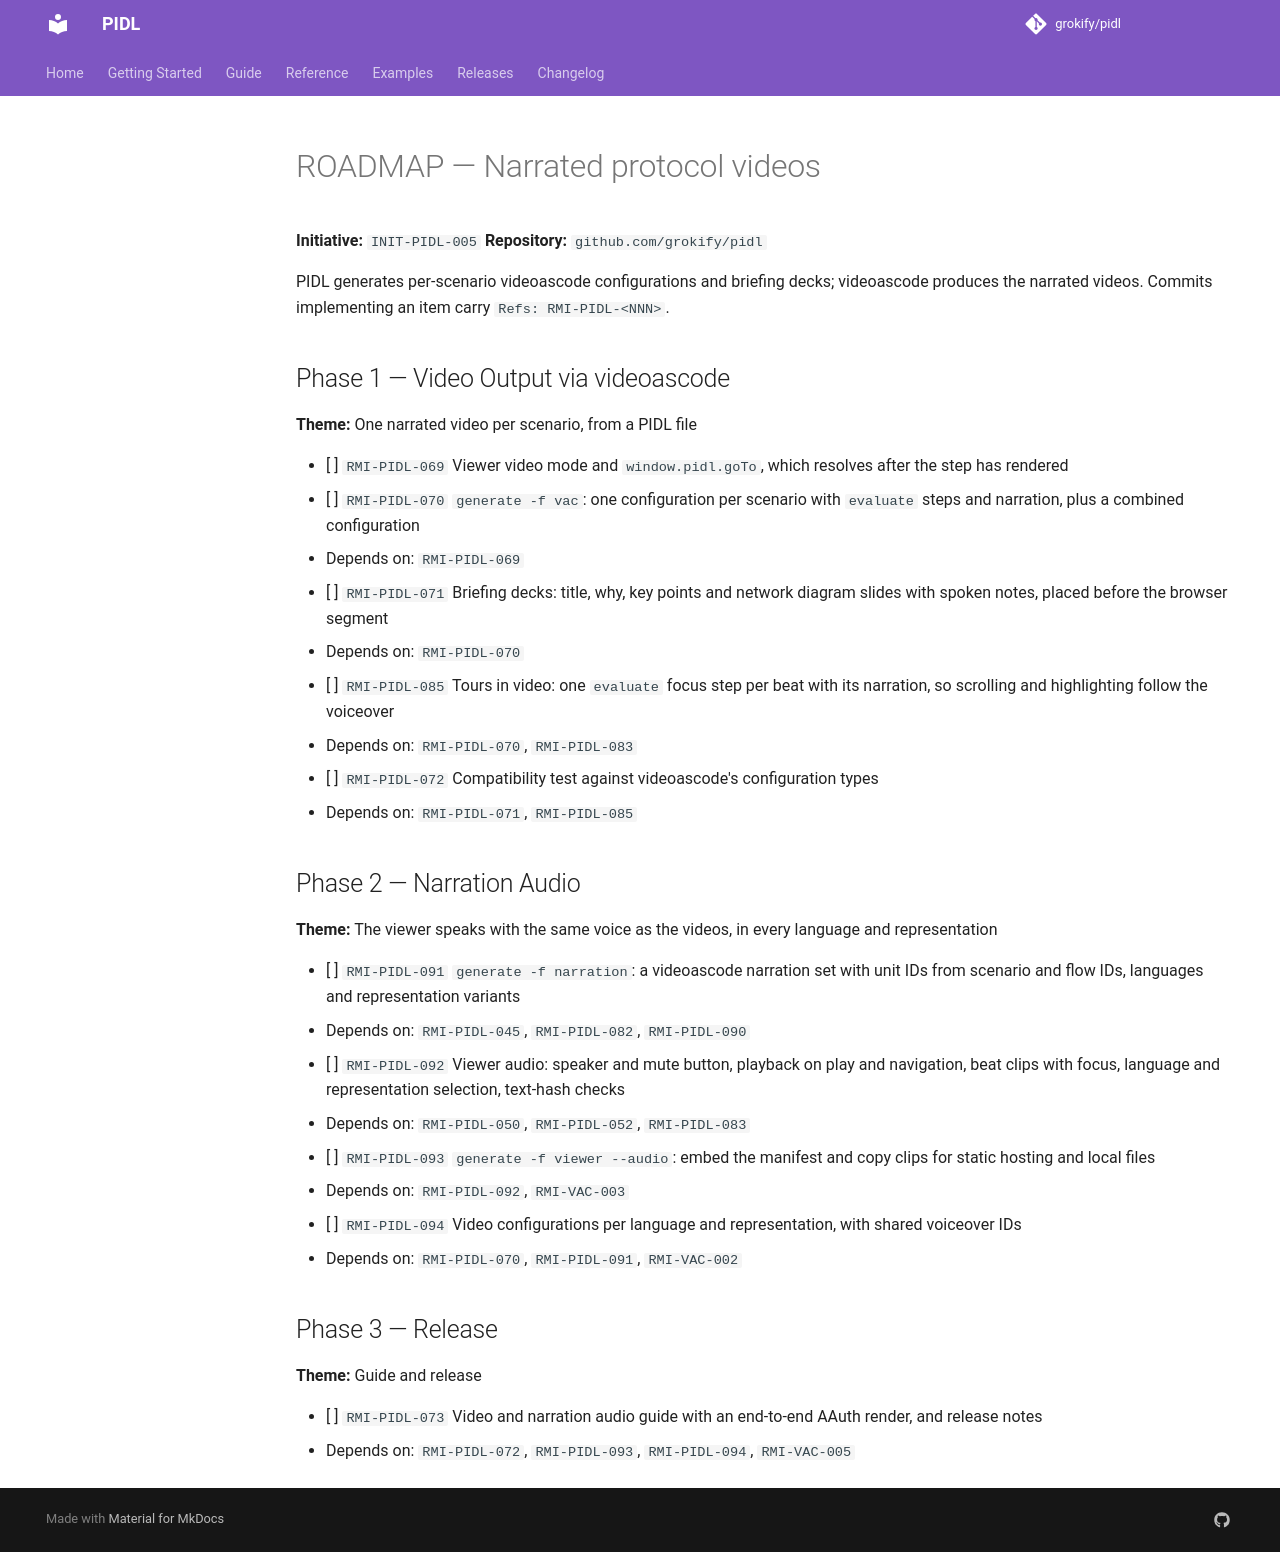

repository: grokify/pidl · page: specs/initiatives/INIT-PIDL-005/ROADMAP/index.html · generator: mkdocs

# ROADMAP — Narrated protocol videos

**Initiative:** `INIT-PIDL-005`
**Repository:** `github.com/grokify/pidl`

PIDL generates per-scenario videoascode configurations and briefing decks; videoascode produces the narrated videos. Commits implementing an item carry `Refs: RMI-PIDL-<NNN>`.

## Phase 1 — Video Output via videoascode

**Theme:** One narrated video per scenario, from a PIDL file

- [ ] `RMI-PIDL-069` Viewer video mode and `window.pidl.goTo`, which resolves after the step has rendered
- [ ] `RMI-PIDL-070` `generate -f vac`: one configuration per scenario with `evaluate` steps and narration, plus a combined configuration
  - Depends on: `RMI-PIDL-069`
- [ ] `RMI-PIDL-071` Briefing decks: title, why, key points and network diagram slides with spoken notes, placed before the browser segment
  - Depends on: `RMI-PIDL-070`
- [ ] `RMI-PIDL-085` Tours in video: one `evaluate` focus step per beat with its narration, so scrolling and highlighting follow the voiceover
  - Depends on: `RMI-PIDL-070`, `RMI-PIDL-083`
- [ ] `RMI-PIDL-072` Compatibility test against videoascode's configuration types
  - Depends on: `RMI-PIDL-071`, `RMI-PIDL-085`

## Phase 2 — Narration Audio

**Theme:** The viewer speaks with the same voice as the videos, in every language and representation

- [ ] `RMI-PIDL-091` `generate -f narration`: a videoascode narration set with unit IDs from scenario and flow IDs, languages and representation variants
  - Depends on: `RMI-PIDL-045`, `RMI-PIDL-082`, `RMI-PIDL-090`
- [ ] `RMI-PIDL-092` Viewer audio: speaker and mute button, playback on play and navigation, beat clips with focus, language and representation selection, text-hash checks
  - Depends on: `RMI-PIDL-050`, `RMI-PIDL-052`, `RMI-PIDL-083`
- [ ] `RMI-PIDL-093` `generate -f viewer --audio`: embed the manifest and copy clips for static hosting and local files
  - Depends on: `RMI-PIDL-092`, `RMI-VAC-003`
- [ ] `RMI-PIDL-094` Video configurations per language and representation, with shared voiceover IDs
  - Depends on: `RMI-PIDL-070`, `RMI-PIDL-091`, `RMI-VAC-002`

## Phase 3 — Release

**Theme:** Guide and release

- [ ] `RMI-PIDL-073` Video and narration audio guide with an end-to-end AAuth render, and release notes
  - Depends on: `RMI-PIDL-072`, `RMI-PIDL-093`, `RMI-PIDL-094`, `RMI-VAC-005`
